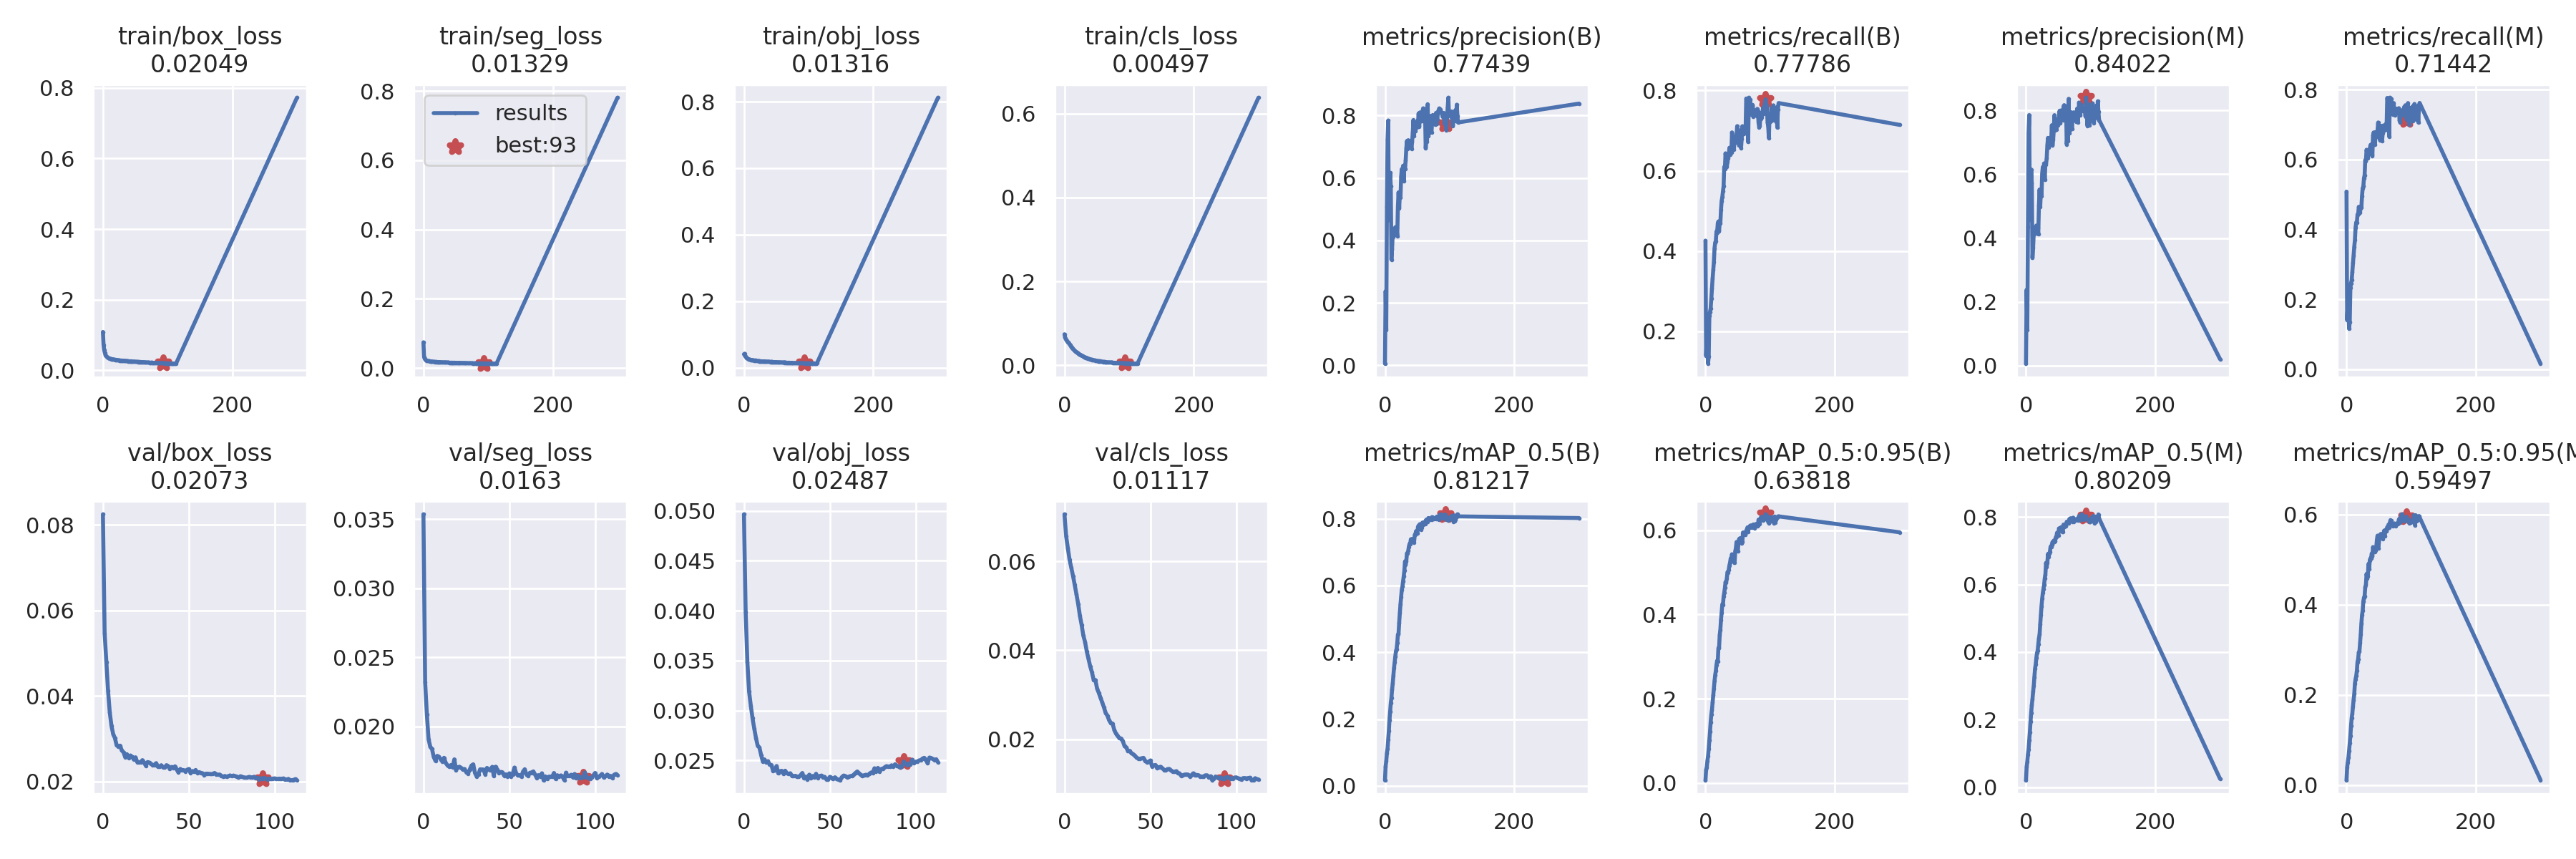

Values plotted in this chart, from the file beside it:
epoch, train/box_loss, train/seg_loss, train/obj_loss, train/cls_loss, metrics/precision(B), metrics/recall(B), metrics/mAP_0.5(B), metrics/mAP_0.5:0.95(B), metrics/precision(M), metrics/recall(M), metrics/mAP_0.5(M), metrics/mAP_0.5:0.95(M), val/box_loss, val/seg_loss, val/obj_loss, val/cls_loss, x/lr0, x/lr1, x/lr2
0, 0.1086, 0.07411, 0.04013, 0.07385, 0.00533, 0.4258, 0.01665, 0.006054, 0.006298, 0.5082, 0.0204, 0.01051, 0.08251, 0.03535, 0.04966, 0.07055, 0.06713, 0.000332, 0.000332
1, 0.0719, 0.03168, 0.04186, 0.06649, 0.2376, 0.1394, 0.05842, 0.03093, 0.2381, 0.1408, 0.05973, 0.03916, 0.05469, 0.0232, 0.03987, 0.0656, 0.03413, 0.0006631, 0.0006631
2, 0.05778, 0.02678, 0.03486, 0.06276, 0.1138, 0.1774, 0.07399, 0.03659, 0.1127, 0.1827, 0.07542, 0.05099, 0.04801, 0.02088, 0.03483, 0.06286, 0.001125, 0.0009921, 0.0009921
3, 0.04941, 0.02422, 0.0325, 0.06061, 0.5068, 0.1521, 0.09797, 0.05229, 0.4347, 0.1679, 0.09726, 0.06071, 0.04118, 0.01908, 0.03189, 0.0603, 0.0009901, 0.0009901, 0.0009901
4, 0.0434, 0.02228, 0.0293, 0.05791, 0.7231, 0.1197, 0.1116, 0.06374, 0.7295, 0.116, 0.112, 0.07638, 0.03615, 0.01853, 0.03047, 0.05852, 0.0009901, 0.0009901, 0.0009901
5, 0.04047, 0.02171, 0.02814, 0.0556, 0.784, 0.1369, 0.1386, 0.0809, 0.7857, 0.1356, 0.1383, 0.09258, 0.033, 0.01838, 0.02922, 0.05668, 0.0009868, 0.0009868, 0.0009868
6, 0.03835, 0.02117, 0.02639, 0.05431, 0.4653, 0.2396, 0.1647, 0.101, 0.4586, 0.2338, 0.1633, 0.1088, 0.03109, 0.0178, 0.02819, 0.05467, 0.0009835, 0.0009835, 0.0009835
7, 0.03678, 0.0206, 0.02568, 0.05244, 0.4849, 0.2486, 0.1976, 0.1213, 0.4837, 0.2465, 0.194, 0.131, 0.03018, 0.01752, 0.02726, 0.05255, 0.0009802, 0.0009802, 0.0009802
8, 0.03571, 0.01982, 0.02479, 0.05003, 0.6168, 0.2576, 0.222, 0.1446, 0.6152, 0.2553, 0.2198, 0.1489, 0.02851, 0.01788, 0.02647, 0.05039, 0.0009769, 0.0009769, 0.0009769
9, 0.0347, 0.02001, 0.02428, 0.04787, 0.573, 0.2811, 0.2481, 0.1623, 0.5714, 0.2779, 0.2436, 0.1586, 0.02821, 0.01782, 0.02629, 0.04774, 0.0009736, 0.0009736, 0.0009736
10, 0.03368, 0.01878, 0.02315, 0.04487, 0.3389, 0.3061, 0.2639, 0.1727, 0.3378, 0.3043, 0.2602, 0.1746, 0.02843, 0.01763, 0.02554, 0.04571, 0.0009703, 0.0009703, 0.0009703
11, 0.03279, 0.0188, 0.02251, 0.04255, 0.3724, 0.3315, 0.2879, 0.1911, 0.3701, 0.3262, 0.2828, 0.1891, 0.02729, 0.01747, 0.02488, 0.0433, 0.000967, 0.000967, 0.000967
12, 0.0325, 0.01837, 0.02261, 0.04181, 0.4214, 0.3524, 0.3068, 0.2079, 0.4167, 0.3507, 0.3004, 0.2023, 0.02687, 0.01774, 0.02509, 0.04188, 0.0009637, 0.0009637, 0.0009637
13, 0.03194, 0.01898, 0.02261, 0.0393, 0.4113, 0.3731, 0.3302, 0.2243, 0.4127, 0.3694, 0.3265, 0.2252, 0.02571, 0.01736, 0.02477, 0.03975, 0.0009604, 0.0009604, 0.0009604
14, 0.0316, 0.01838, 0.0224, 0.03823, 0.4289, 0.407, 0.3528, 0.2422, 0.4279, 0.4046, 0.351, 0.2351, 0.02643, 0.0172, 0.02491, 0.03809, 0.0009571, 0.0009571, 0.0009571
15, 0.03137, 0.01807, 0.02201, 0.03611, 0.4376, 0.4215, 0.3701, 0.2561, 0.4301, 0.4205, 0.3628, 0.2417, 0.0256, 0.01708, 0.02455, 0.03638, 0.0009538, 0.0009538, 0.0009538
16, 0.03107, 0.01791, 0.02111, 0.03407, 0.4423, 0.4248, 0.3882, 0.266, 0.4394, 0.419, 0.3823, 0.2532, 0.02611, 0.01721, 0.02454, 0.03508, 0.0009505, 0.0009505, 0.0009505
17, 0.03042, 0.01789, 0.02093, 0.03341, 0.4186, 0.449, 0.4037, 0.2802, 0.4151, 0.4425, 0.3976, 0.2731, 0.02579, 0.01704, 0.02393, 0.03339, 0.0009472, 0.0009472, 0.0009472
18, 0.03001, 0.01759, 0.02174, 0.03185, 0.4412, 0.4463, 0.4101, 0.2902, 0.4335, 0.4434, 0.4036, 0.2795, 0.02519, 0.01762, 0.02398, 0.03333, 0.0009439, 0.0009439, 0.0009439
19, 0.02998, 0.01766, 0.02062, 0.03105, 0.4146, 0.4688, 0.4275, 0.2883, 0.4123, 0.4646, 0.4226, 0.2941, 0.0257, 0.01684, 0.02443, 0.03144, 0.0009406, 0.0009406, 0.0009406
20, 0.02961, 0.01745, 0.02011, 0.03006, 0.5088, 0.474, 0.453, 0.3204, 0.5021, 0.4637, 0.4407, 0.2965, 0.02456, 0.01706, 0.0237, 0.03044, 0.0009373, 0.0009373, 0.0009373
21, 0.02953, 0.01748, 0.02, 0.02856, 0.5541, 0.4495, 0.4558, 0.3201, 0.5524, 0.449, 0.4519, 0.3151, 0.02446, 0.01708, 0.02391, 0.02936, 0.000934, 0.000934, 0.000934
22, 0.02939, 0.0169, 0.01984, 0.02811, 0.503, 0.4714, 0.4891, 0.3511, 0.4985, 0.4652, 0.482, 0.3339, 0.02457, 0.01701, 0.02396, 0.0283, 0.0009307, 0.0009307, 0.0009307
23, 0.02868, 0.01717, 0.02017, 0.02643, 0.5499, 0.4698, 0.5174, 0.3642, 0.545, 0.4627, 0.5094, 0.3579, 0.02504, 0.01688, 0.02366, 0.02719, 0.0009274, 0.0009274, 0.0009274
24, 0.02823, 0.01681, 0.01913, 0.02539, 0.5374, 0.5029, 0.5441, 0.3879, 0.5325, 0.4958, 0.5358, 0.3771, 0.02446, 0.01692, 0.02397, 0.02593, 0.0009241, 0.0009241, 0.0009241
25, 0.02855, 0.01706, 0.01937, 0.024, 0.6043, 0.525, 0.5664, 0.4047, 0.6018, 0.518, 0.558, 0.3866, 0.02372, 0.01668, 0.02371, 0.02535, 0.0009208, 0.0009208, 0.0009208
26, 0.02788, 0.0169, 0.01931, 0.02373, 0.6288, 0.5343, 0.5868, 0.4243, 0.623, 0.523, 0.5748, 0.4069, 0.02459, 0.01659, 0.02364, 0.02431, 0.0009175, 0.0009175, 0.0009175
27, 0.02792, 0.01654, 0.01893, 0.02248, 0.6099, 0.5488, 0.5967, 0.4226, 0.6015, 0.5467, 0.5869, 0.4159, 0.02447, 0.0169, 0.0237, 0.02367, 0.0009142, 0.0009142, 0.0009142
28, 0.02773, 0.01623, 0.01891, 0.02218, 0.6392, 0.5621, 0.6124, 0.4425, 0.6343, 0.5549, 0.5991, 0.4192, 0.02412, 0.01718, 0.02344, 0.02356, 0.0009109, 0.0009109, 0.0009109
29, 0.02772, 0.01683, 0.01869, 0.02098, 0.5893, 0.6098, 0.6279, 0.4516, 0.5837, 0.5983, 0.6185, 0.4387, 0.02393, 0.01726, 0.02341, 0.02215, 0.0009076, 0.0009076, 0.0009076
30, 0.02751, 0.01631, 0.01877, 0.01986, 0.6405, 0.6048, 0.6443, 0.463, 0.6329, 0.5948, 0.6296, 0.4442, 0.02389, 0.01665, 0.02345, 0.02129, 0.0009043, 0.0009043, 0.0009043
31, 0.02704, 0.01595, 0.01777, 0.01922, 0.629, 0.6434, 0.6723, 0.4772, 0.6305, 0.6276, 0.6639, 0.4684, 0.02433, 0.01639, 0.02334, 0.02077, 0.000901, 0.000901, 0.000901
32, 0.02735, 0.01641, 0.01871, 0.01895, 0.656, 0.6264, 0.6626, 0.4762, 0.6501, 0.6169, 0.6528, 0.4589, 0.02348, 0.01653, 0.02337, 0.02029, 0.0008977, 0.0008977, 0.0008977
33, 0.02704, 0.01642, 0.01855, 0.01822, 0.695, 0.6104, 0.6733, 0.4857, 0.6899, 0.6033, 0.6639, 0.4627, 0.02359, 0.0169, 0.02352, 0.0202, 0.0008944, 0.0008944, 0.0008944
34, 0.02667, 0.01597, 0.01787, 0.01789, 0.7187, 0.6224, 0.6967, 0.5006, 0.7142, 0.6167, 0.6907, 0.4906, 0.02384, 0.01689, 0.02374, 0.0196, 0.0008911, 0.0008911, 0.0008911
35, 0.02701, 0.01619, 0.01812, 0.01713, 0.6935, 0.6318, 0.6953, 0.4998, 0.6835, 0.6212, 0.6813, 0.4793, 0.02338, 0.01689, 0.02319, 0.01847, 0.0008878, 0.0008878, 0.0008878
36, 0.02655, 0.01596, 0.01809, 0.0164, 0.7212, 0.639, 0.7042, 0.507, 0.7128, 0.6308, 0.6918, 0.4988, 0.02329, 0.01653, 0.02337, 0.01819, 0.0008845, 0.0008845, 0.0008845
37, 0.02625, 0.01576, 0.01786, 0.01529, 0.6977, 0.6573, 0.7164, 0.5168, 0.6939, 0.6414, 0.6975, 0.5031, 0.02387, 0.01701, 0.02306, 0.01734, 0.0008812, 0.0008812, 0.0008812
38, 0.02637, 0.01608, 0.0182, 0.01514, 0.7089, 0.6408, 0.7246, 0.5235, 0.701, 0.6328, 0.7121, 0.5027, 0.02363, 0.01687, 0.02356, 0.01743, 0.0008779, 0.0008779, 0.0008779
39, 0.02564, 0.01561, 0.01745, 0.01485, 0.7191, 0.6512, 0.7242, 0.5336, 0.7086, 0.644, 0.7114, 0.5139, 0.02296, 0.01684, 0.02319, 0.01689, 0.0008746, 0.0008746, 0.0008746
40, 0.02589, 0.01511, 0.01739, 0.01384, 0.7183, 0.6462, 0.7384, 0.5336, 0.7539, 0.6099, 0.7184, 0.5073, 0.02343, 0.01708, 0.02344, 0.01668, 0.0008713, 0.0008713, 0.0008713
41, 0.02531, 0.0152, 0.01675, 0.01342, 0.6941, 0.6956, 0.739, 0.5431, 0.6899, 0.6686, 0.7253, 0.5279, 0.02323, 0.01643, 0.02327, 0.01636, 0.000868, 0.000868, 0.000868
42, 0.02542, 0.01501, 0.01713, 0.01353, 0.7163, 0.6851, 0.7382, 0.5292, 0.7085, 0.6772, 0.7251, 0.5209, 0.02359, 0.01709, 0.02366, 0.01592, 0.0008647, 0.0008647, 0.0008647
43, 0.0257, 0.01554, 0.01776, 0.01266, 0.745, 0.6683, 0.7385, 0.5353, 0.7398, 0.6627, 0.7302, 0.5198, 0.02283, 0.01689, 0.02325, 0.01567, 0.0008614, 0.0008614, 0.0008614
44, 0.02527, 0.0152, 0.01684, 0.01254, 0.7859, 0.6526, 0.7384, 0.5416, 0.7854, 0.6418, 0.7264, 0.5176, 0.02215, 0.01665, 0.02343, 0.01565, 0.0008581, 0.0008581, 0.0008581
45, 0.02509, 0.0153, 0.01643, 0.01202, 0.7349, 0.6799, 0.7295, 0.5225, 0.7372, 0.6783, 0.7279, 0.5208, 0.02296, 0.01671, 0.02348, 0.01576, 0.0008548, 0.0008548, 0.0008548
46, 0.02494, 0.01503, 0.01676, 0.01182, 0.7703, 0.6761, 0.7513, 0.5501, 0.7634, 0.6643, 0.7398, 0.5266, 0.02267, 0.01669, 0.0233, 0.01585, 0.0008515, 0.0008515, 0.0008515
47, 0.02474, 0.01508, 0.01624, 0.01161, 0.7496, 0.6709, 0.7528, 0.5577, 0.7405, 0.6641, 0.741, 0.5438, 0.02271, 0.01644, 0.02335, 0.01521, 0.0008482, 0.0008482, 0.0008482
48, 0.02501, 0.01541, 0.01672, 0.0113, 0.7678, 0.6878, 0.7628, 0.5723, 0.7641, 0.6842, 0.7533, 0.5533, 0.02238, 0.01654, 0.0231, 0.01487, 0.0008449, 0.0008449, 0.0008449
49, 0.02451, 0.01495, 0.01642, 0.01105, 0.7617, 0.7113, 0.7559, 0.5522, 0.7548, 0.7057, 0.745, 0.5246, 0.02277, 0.01639, 0.02309, 0.01492, 0.0008416, 0.0008416, 0.0008416
50, 0.02442, 0.01506, 0.01646, 0.01063, 0.7824, 0.6724, 0.7553, 0.55, 0.775, 0.6666, 0.7452, 0.5374, 0.02295, 0.01661, 0.02335, 0.01527, 0.0008383, 0.0008383, 0.0008383
51, 0.02438, 0.015, 0.01658, 0.01039, 0.7706, 0.6873, 0.7755, 0.5709, 0.7779, 0.6726, 0.766, 0.5493, 0.02208, 0.01639, 0.02326, 0.01394, 0.000835, 0.000835, 0.000835
52, 0.02403, 0.01473, 0.01576, 0.01019, 0.8071, 0.6638, 0.7797, 0.5791, 0.7993, 0.6547, 0.763, 0.5551, 0.02248, 0.01655, 0.02312, 0.01413, 0.0008317, 0.0008317, 0.0008317
53, 0.02399, 0.01486, 0.01587, 0.00975, 0.7644, 0.7006, 0.7763, 0.581, 0.7609, 0.6961, 0.7678, 0.5571, 0.02232, 0.01703, 0.02331, 0.01426, 0.0008284, 0.0008284, 0.0008284
54, 0.02384, 0.01437, 0.01615, 0.009383, 0.8099, 0.6653, 0.7836, 0.5735, 0.8001, 0.655, 0.7657, 0.5545, 0.02274, 0.01663, 0.02314, 0.01351, 0.0008251, 0.0008251, 0.0008251
55, 0.02418, 0.01498, 0.01613, 0.009978, 0.8024, 0.6569, 0.7793, 0.5813, 0.7956, 0.6536, 0.7702, 0.5544, 0.02201, 0.01645, 0.02306, 0.01375, 0.0008218, 0.0008218, 0.0008218
56, 0.0236, 0.01481, 0.0157, 0.009411, 0.783, 0.6801, 0.7673, 0.5691, 0.7771, 0.6747, 0.7565, 0.5461, 0.02224, 0.01648, 0.02301, 0.01385, 0.0008185, 0.0008185, 0.0008185
57, 0.02364, 0.0149, 0.01583, 0.008899, 0.7816, 0.711, 0.7738, 0.5732, 0.7693, 0.6973, 0.7568, 0.5524, 0.02208, 0.01638, 0.02332, 0.01353, 0.0008152, 0.0008152, 0.0008152
58, 0.02358, 0.0145, 0.01525, 0.008586, 0.8135, 0.696, 0.7884, 0.595, 0.8129, 0.6906, 0.7774, 0.5641, 0.02197, 0.01674, 0.02347, 0.01315, 0.0008119, 0.0008119, 0.0008119
59, 0.02339, 0.01446, 0.01559, 0.008508, 0.8232, 0.6918, 0.7811, 0.5949, 0.8168, 0.6836, 0.7713, 0.5524, 0.02159, 0.01691, 0.02343, 0.01309, 0.0008086, 0.0008086, 0.0008086
... 55 more rows
